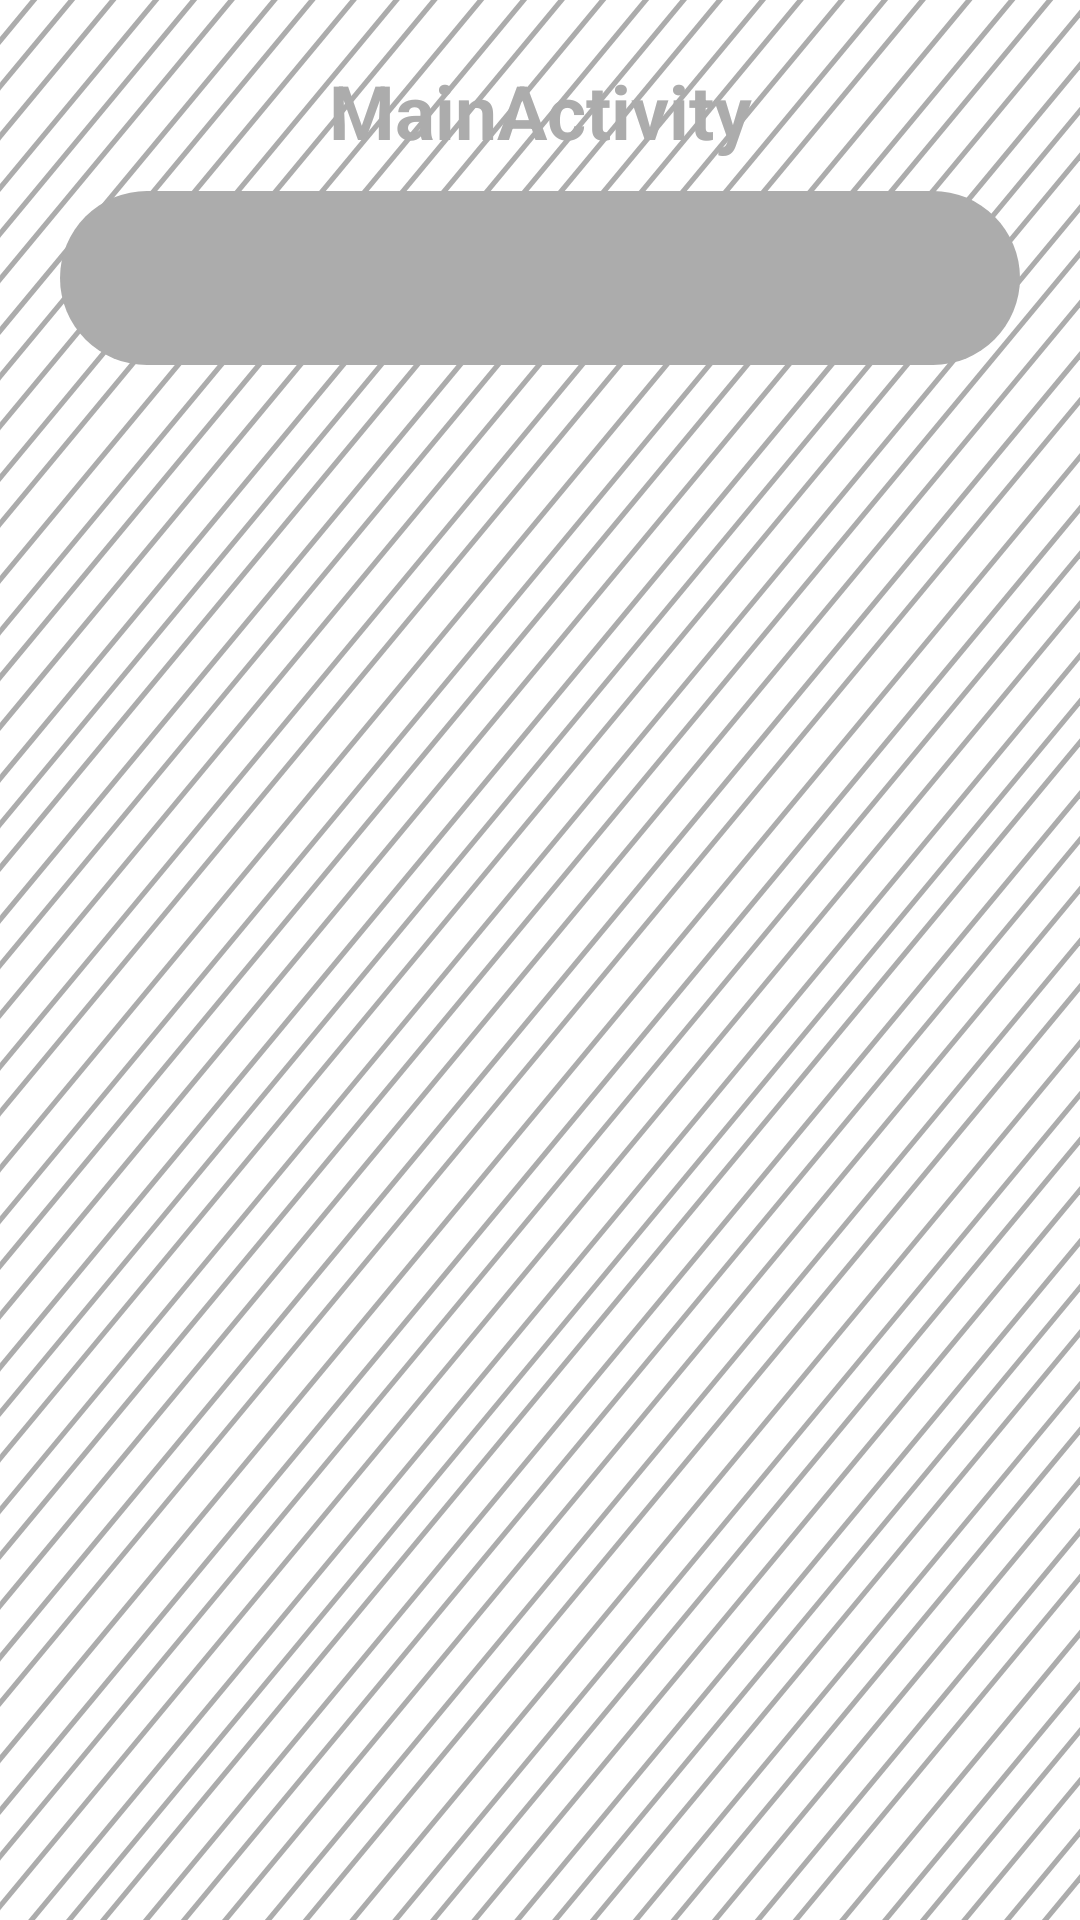

Here is an Android app screen rendered from its layout file. Give the layout XML and the strings, colors and styles it references.
<!-- AndroidManifest.xml: application theme Theme.CaseApp -->
<!-- res/layout/activity_main.xml -->
<?xml version="1.0" encoding="utf-8"?>
<androidx.constraintlayout.widget.ConstraintLayout xmlns:android="http://schemas.android.com/apk/res/android"
    xmlns:app="http://schemas.android.com/apk/res-auto"
    xmlns:tools="http://schemas.android.com/tools"
    android:layout_width="match_parent"
    android:layout_height="match_parent"
    android:background="@color/white"
    tools:context=".ui.activities.MainActivity">

    <androidx.constraintlayout.widget.ConstraintLayout
        android:id="@+id/internet_Layout"
        android:layout_width="match_parent"
        android:background="@drawable/ph_activity_bg"
        android:layout_height="match_parent">

    <TextView
        android:layout_width="match_parent"
        android:layout_height="wrap_content"
        app:layout_constraintEnd_toEndOf="parent"
        app:layout_constraintStart_toStartOf="parent"
        android:textSize="25sp"
        android:textStyle="bold"
        android:textColor="@color/grey"
        android:textAlignment="center"
        android:layout_marginTop="20dp"
        android:id="@+id/tv_titleActivity"
        app:layout_constraintTop_toTopOf="parent"
        android:text="MainActivity"/>


    
    <com.google.android.material.appbar.AppBarLayout
        android:id="@+id/appBarLayout"
        android:layout_width="match_parent"
        android:layout_height="wrap_content"
        android:background="@drawable/ph_img"
        android:layout_marginTop="10dp"
        android:layout_marginHorizontal="20dp"
        app:layout_constraintTop_toBottomOf="@+id/tv_titleActivity"
        app:elevation="0dp"
        tools:ignore="MissingConstraints">

        <androidx.constraintlayout.widget.ConstraintLayout
            android:id="@+id/tab_header"
            android:layout_width="match_parent"
            android:layout_height="wrap_content">

            <com.google.android.material.tabs.TabLayout
                android:id="@+id/tabs"
                android:layout_width="match_parent"
                android:layout_height="wrap_content"
                android:background="@android:color/transparent"
                android:paddingStart="10dp"
                android:paddingTop="5dp"
                android:paddingBottom="5dp"
                app:layout_constraintStart_toStartOf="parent"
                app:tabGravity="center"
                app:tabIndicator="@drawable/ph_img"
                app:tabIndicatorAnimationMode="elastic"
                app:tabIndicatorColor="@color/white"
                app:tabIndicatorGravity="stretch"
                app:tabIndicatorHeight="5dp"
                app:tabInlineLabel="true"
                app:tabMode="scrollable"
                app:tabSelectedTextColor="@color/grey"
                app:tabTextColor="@color/white" />

        </androidx.constraintlayout.widget.ConstraintLayout>

    </com.google.android.material.appbar.AppBarLayout>
    

    <androidx.viewpager.widget.ViewPager
        android:id="@+id/viewPager_tabLayout"
        android:layout_marginTop="10dp"
        android:layout_width="match_parent"
        android:layout_height="match_parent"
        app:layout_constraintTop_toBottomOf="@+id/appBarLayout"
        tools:ignore="MissingConstraints" />
    

    </androidx.constraintlayout.widget.ConstraintLayout>

</androidx.constraintlayout.widget.ConstraintLayout>
<!-- resources referenced by this layout -->
<resources>
  <color name="grey">#ACACAC</color>
  <color name="white">#FFFFFFFF</color>
  <!-- drawable ph_activity_bg: vector/xml drawable (drawable, 12894 chars, omitted) -->
  <!-- drawable ph_img (drawable) -->
  <?xml version="1.0" encoding="utf-8"?>
  <shape xmlns:android="http://schemas.android.com/apk/res/android">
  
      <solid android:color="#ACACAC"/>
      <corners android:radius="30dp"/>
  
  </shape>
  <style name="Theme.CaseApp" parent="Theme.MaterialComponents.DayNight.DarkActionBar">
          
          <item name="colorPrimary">@color/purple_500</item>
          <item name="colorPrimaryVariant">@color/purple_700</item>
          <item name="colorOnPrimary">@color/white</item>
          
          <item name="colorSecondary">@color/teal_200</item>
          <item name="colorSecondaryVariant">@color/teal_700</item>
          <item name="colorOnSecondary">@color/black</item>
          
          <item name="android:statusBarColor" tools:targetApi="l">?attr/colorPrimaryVariant</item>
          
      </style>
  <color name="purple_500">#FF6200EE</color>
  <color name="purple_700">#FF3700B3</color>
  <color name="teal_200">#FF03DAC5</color>
  <color name="teal_700">#FF018786</color>
  <color name="black">#FF000000</color>
</resources>
